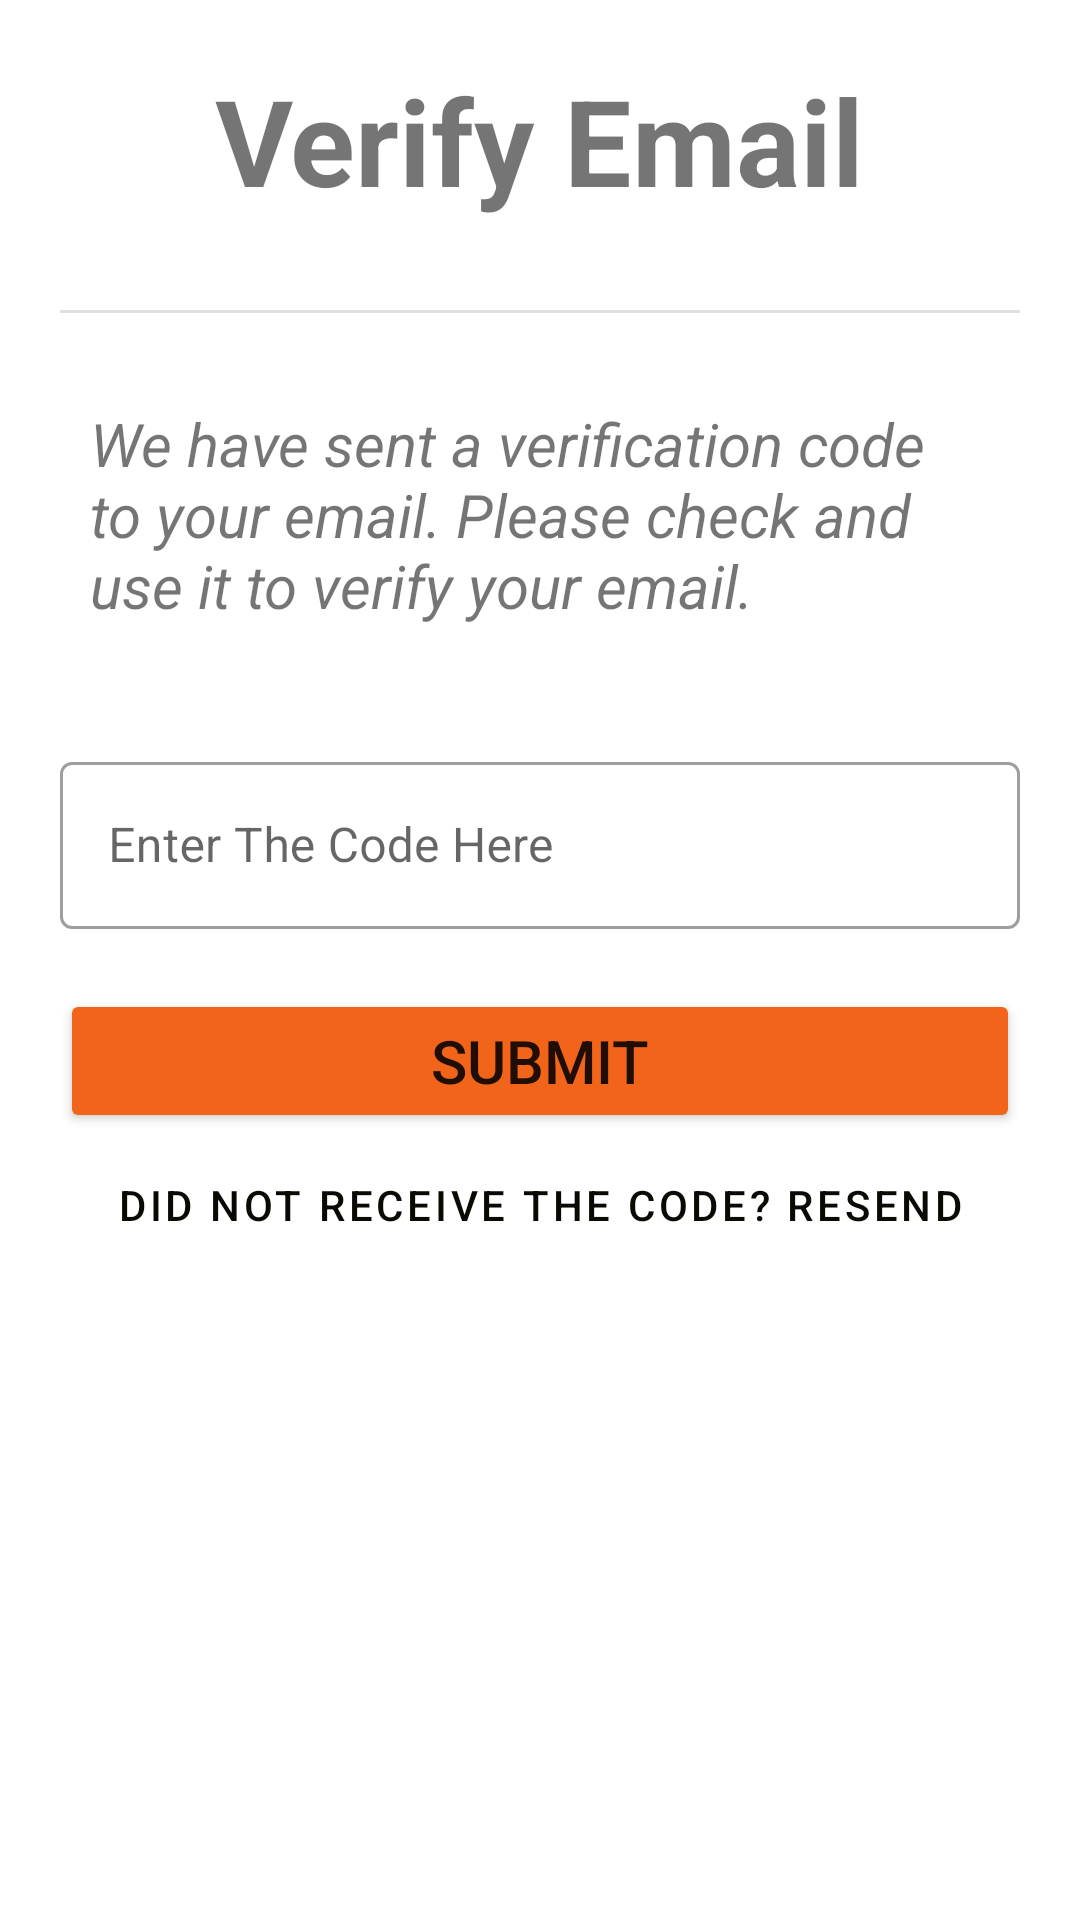

This screen was rendered from an Android layout file. Write that file and the resources it references.
<!-- AndroidManifest.xml: application theme Theme.AkademiLight -->
<!-- res/layout/fragment_verify_email.xml -->
<?xml version="1.0" encoding="utf-8"?>
<FrameLayout xmlns:android="http://schemas.android.com/apk/res/android"
    xmlns:tools="http://schemas.android.com/tools"
    android:layout_width="match_parent"
    android:layout_height="match_parent"
    tools:context=".VerifyEmailFragment">

    <RelativeLayout
        android:layout_width="match_parent"
        android:layout_height="wrap_content"
        android:layout_marginLeft="10dp"
        android:layout_marginRight="10dp"
        >
        <TextView
            android:id="@+id/textView_verifyEmailTitle"
            android:layout_width="wrap_content"
            android:layout_height="wrap_content"
            android:text="@string/fragment_verify_email_title"
            android:layout_marginTop="20dp"
            android:layout_marginBottom="20dp"
            android:layout_centerHorizontal="true"
            android:textStyle="bold"
            android:textSize="40sp"
            />
        <com.google.android.material.divider.MaterialDivider
            android:id="@+id/divider_signup_verify_email"
            android:layout_width="match_parent"
            android:layout_height="wrap_content"
            android:layout_below="@id/textView_verifyEmailTitle"
            android:layout_margin="10sp"
            />

        <TextView
            android:id="@+id/textView_verifyEmailDescription"
            android:layout_width="wrap_content"
            android:layout_height="wrap_content"
            android:text="@string/fragment_verify_email_description"
            android:layout_marginTop="20dp"
            android:layout_marginBottom="20dp"
            android:layout_centerHorizontal="true"
            android:textStyle="italic"
            android:textSize="20sp"
            android:layout_margin="20dp"
            android:layout_below="@id/divider_signup_verify_email"
            />
        
        <com.google.android.material.textfield.TextInputLayout
            style="@style/Widget.MaterialComponents.TextInputLayout.OutlinedBox"
            android:id="@+id/inputInSignup_emailVerificationCode"
            android:layout_width="match_parent"
            android:layout_height="wrap_content"
            android:hint="@string/hint_email_verification_code"
            android:layout_below="@id/textView_verifyEmailDescription"
            android:layout_marginTop="20dp"
            android:layout_marginBottom="20dp"
            android:layout_marginLeft="10dp"
            android:layout_marginRight="10dp"
            >

            <com.google.android.material.textfield.TextInputEditText
                android:layout_width="match_parent"
                android:layout_height="wrap_content"
                android:inputType="number"
                />

        </com.google.android.material.textfield.TextInputLayout>

        <Button
            android:id="@+id/btnInSignup_verifyEmail"
            android:backgroundTint="@color/orange_red"
            android:layout_marginRight="10dp"
            android:layout_marginLeft="10dp"
            android:layout_width="match_parent"
            android:layout_height="wrap_content"
            android:text="@string/btn_txt_submit"
            android:layout_below="@id/inputInSignup_emailVerificationCode"
            android:layout_centerHorizontal="true"
            android:textSize="20sp"
            />

        <Button
            android:id="@+id/btnInSignup_resendVerificationCode"
            android:layout_width="wrap_content"
            android:layout_height="wrap_content"
            android:text="@string/txt_resend_verification_code"
            style="@style/Widget.MaterialComponents.Button.TextButton"
            android:textColor="@color/smoky_black"
            android:layout_below="@+id/btnInSignup_verifyEmail"
            android:layout_centerHorizontal="true"

            />
    </RelativeLayout>

</FrameLayout>
<!-- resources referenced by this layout -->
<resources>
  <color name="orange_red">#F26419</color>
  <color name="smoky_black">#0A0903</color>
  <string name="btn_txt_submit">Submit</string>
  <string name="fragment_verify_email_description">We have sent a verification code to your email. Please check and use it to verify your email.</string>
  <string name="fragment_verify_email_title">Verify Email</string>
  <string name="hint_email_verification_code">Enter The Code Here</string>
  <string name="txt_resend_verification_code">Did not receive the code? resend</string>
  <style name="Theme.AkademiLight" parent="Theme.MaterialComponents.Light.NoActionBar">
          
  
          <item name="colorPrimary">@color/smoky_black</item>
          <item name="colorPrimaryVariant">@color/smoky_black</item>
          <item name="colorOnPrimary">@color/white</item>
          
          <item name="colorSecondary">@color/teal_200</item>
          <item name="colorSecondaryVariant">@color/teal_700</item>
          <item name="colorOnSecondary">@color/black</item>
          
          <item name="android:statusBarColor" tools:targetApi="l">?attr/colorPrimaryVariant</item>
          
      </style>
  <color name="white">#FFFFFFFF</color>
  <color name="teal_200">#FF03DAC5</color>
  <color name="teal_700">#FF018786</color>
  <color name="black">#FF000000</color>
</resources>
